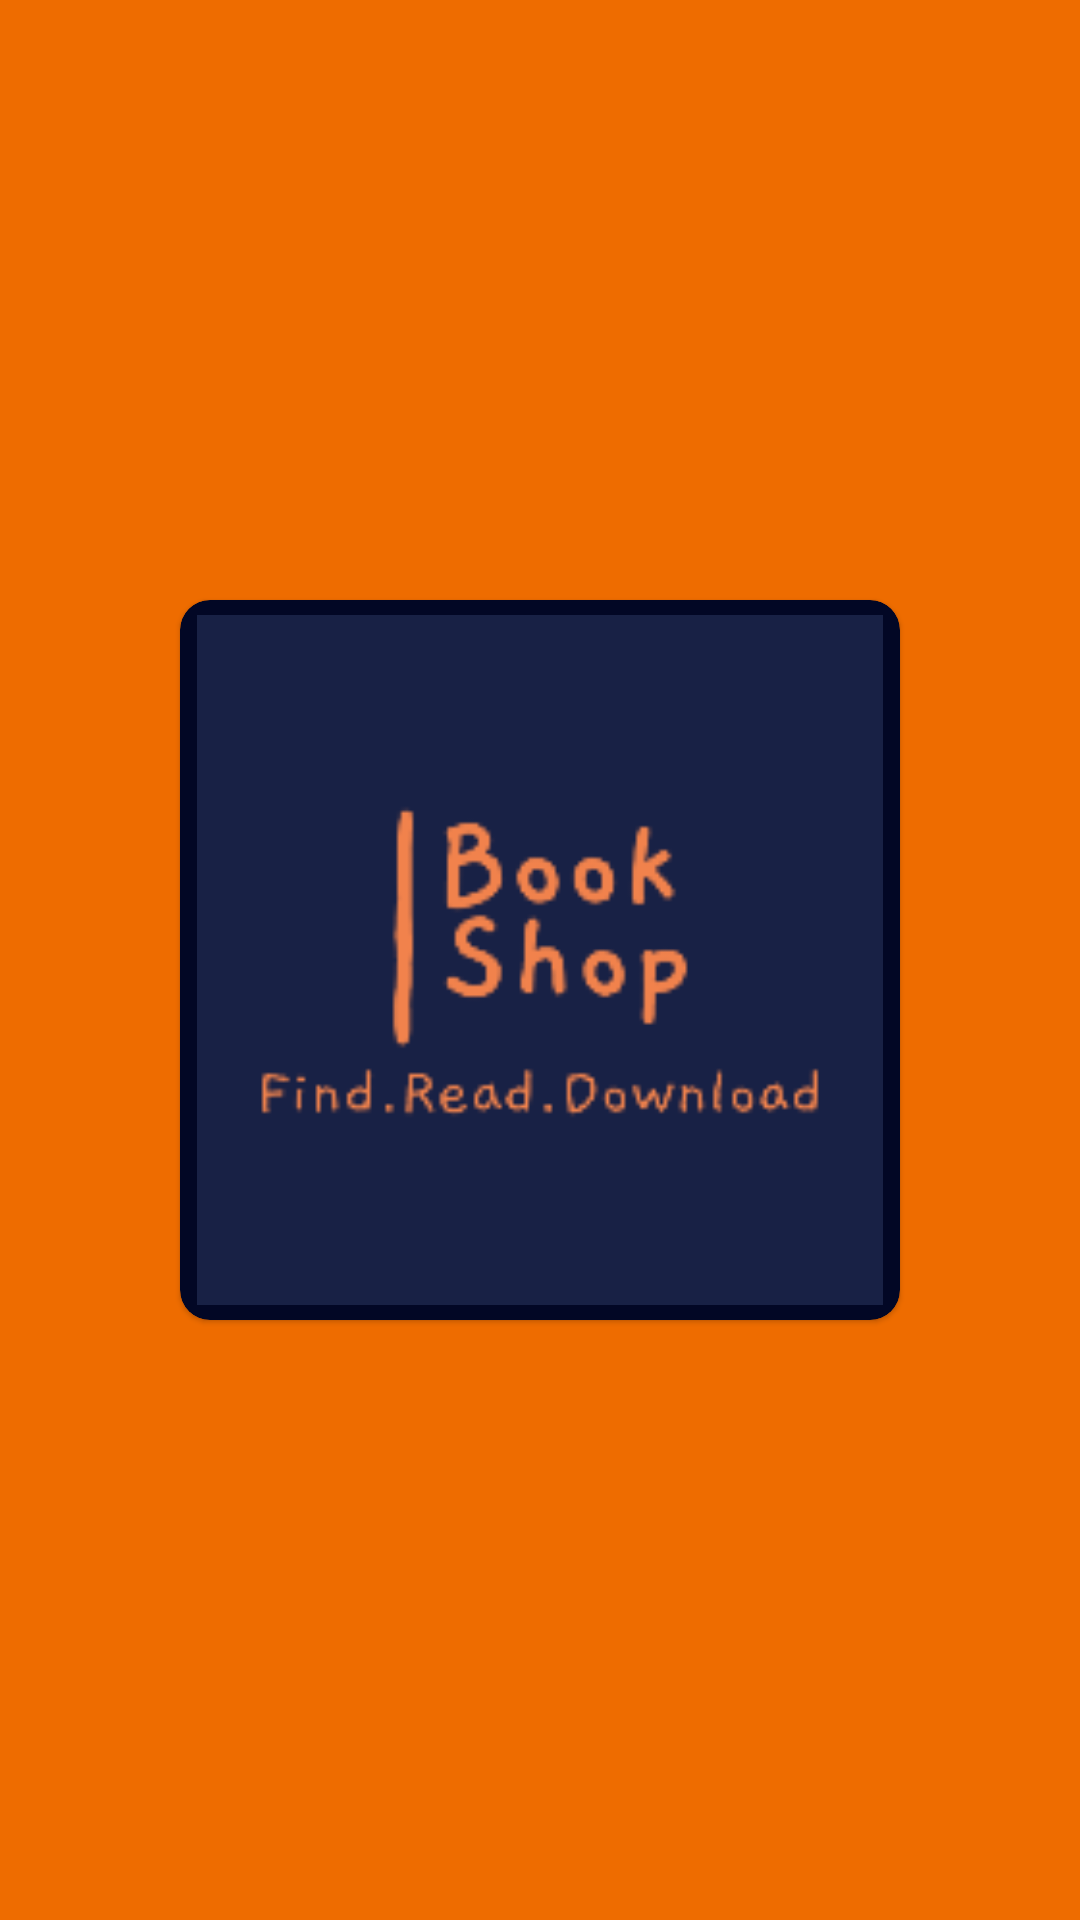

Android layout source for this screen:
<!-- AndroidManifest.xml: application theme AppTheme -->
<!-- res/layout/activity_splash_screen.xml -->
<?xml version="1.0" encoding="utf-8"?>
<RelativeLayout xmlns:android="http://schemas.android.com/apk/res/android"
    xmlns:app="http://schemas.android.com/apk/res-auto"
    xmlns:tools="http://schemas.android.com/tools"
    android:layout_width="match_parent"
    android:layout_height="match_parent"
    android:background="@color/colorPrimary"
    tools:context=".activity.SplashScreenActivity">

    <com.google.android.material.card.MaterialCardView
        android:layout_width="240dp"
        android:layout_height="240dp"
        app:cardCornerRadius="10dp"
        android:id="@+id/splashcard"
        android:backgroundTint="#020725"
        android:layout_centerInParent="true"
        tools:targetApi="lollipop">
        <RelativeLayout
            android:layout_width="match_parent"
            android:id="@+id/splashimglayout"
            android:layout_height="match_parent">
            <ImageView
                android:layout_width="240dp"
                android:layout_height="240dp"
                android:layout_centerInParent="true"
                android:id="@+id/imgSplash"
                android:layout_margin="5dp"
                android:src="@drawable/mylogo"/>
        </RelativeLayout>

    </com.google.android.material.card.MaterialCardView>

</RelativeLayout>
<!-- resources referenced by this layout -->
<resources>
  <color name="colorPrimary">#EE6C00</color>
  <!-- drawable mylogo: png bitmap (drawable-hdpi, 4702 bytes) -->
  <style name="AppTheme" parent="Theme.MaterialComponents.Light.NoActionBar">
          
          <item name="colorPrimary">@color/colorPrimary</item>
          <item name="colorPrimaryDark">@color/colorPrimaryDark</item>
          <item name="colorAccent">@color/colorAccent</item>
          <item name="popupMenuStyle">@style/Widget.MaterialComponents.PopupMenu</item>
          <item name="android:contextPopupMenuStyle" tools:targetApi="n">@style/Widget.MaterialComponents.PopupMenu.ContextMenu</item>
          <item name="actionOverflowMenuStyle">@style/MyOverflowMenu</item>
      </style>
  <color name="colorPrimaryDark">#C23E10</color>
  <color name="colorAccent">#03DAC5</color>
  <style name="MyOverflowMenu" parent="Widget.AppCompat.PopupMenu.Overflow">
          <item name="overlapAnchor">false</item>
          <item name="android:overlapAnchor" tools:ignore="NewApi">false</item>
          <item name="android:dropDownVerticalOffset">4.0dip</item>
      </style>
</resources>
